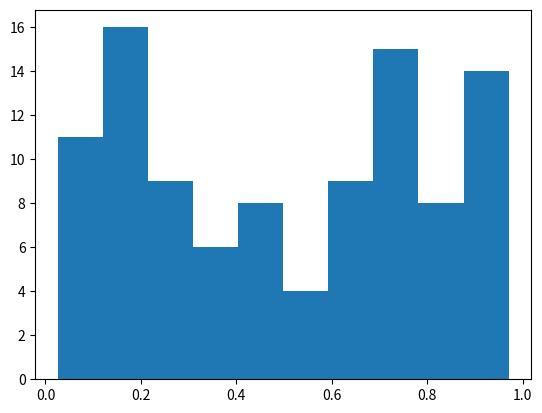

The matplotlib source for this figure:
%matplotlib inline
import numpy as np
import matplotlib.pyplot as plt

# Plasma Simulation 66
def sim():
    x = np.random.rand(100)
    plt.hist(x)
    
if __name__ == '__main__':
    sim()
